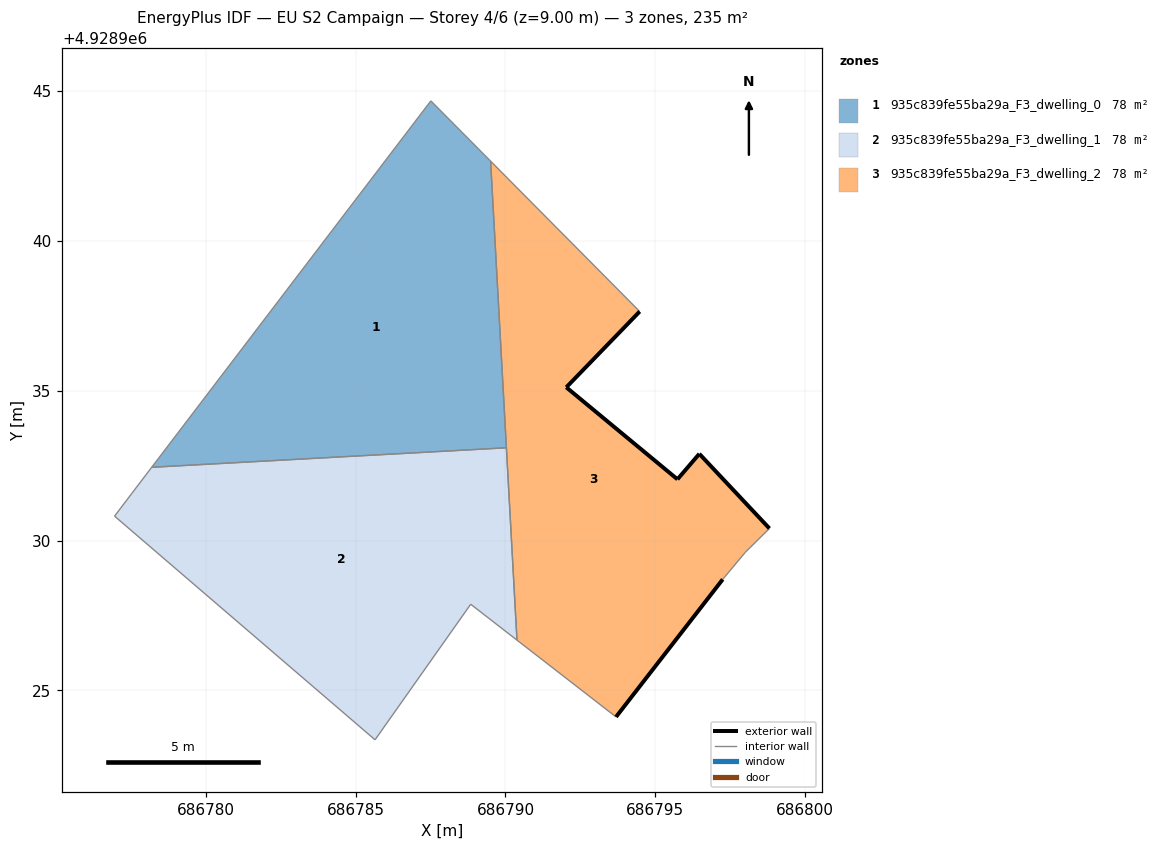
=== STOREY PLAN SPEC (per zone: floor XY polygon, exterior-wall plan segments, windows/doors) ===
zone 1: 935c839fe55ba29a_F3_dwelling_0  (78.4 m²)
  floor: (686790.03, 4928933.10) (686789.51, 4928942.66) (686787.51, 4928944.67) (686778.19, 4928932.45)
  interior walls: 4
zone 2: 935c839fe55ba29a_F3_dwelling_1  (78.4 m²)
  floor: (686790.39, 4928926.68) (686790.03, 4928933.10) (686778.19, 4928932.45) (686777.53, 4928931.58) (686776.95, 4928930.82) (686785.65, 4928923.35) (686788.84, 4928927.88)
  interior walls: 7
zone 3: 935c839fe55ba29a_F3_dwelling_2  (78.4 m²)
  floor: (686797.25, 4928928.71) (686798.01, 4928929.62) (686798.81, 4928930.41) (686796.47, 4928932.89) (686795.74, 4928932.04) (686792.03, 4928935.12) (686794.48, 4928937.64) (686789.51, 4928942.66) (686790.39, 4928926.68) (686793.69, 4928924.12)
  exterior wall: (686795.74, 4928932.04) – (686796.47, 4928932.89)  [1.1 m]
  exterior wall: (686796.47, 4928932.89) – (686798.81, 4928930.41)  [3.4 m]
  exterior wall: (686797.25, 4928928.71) – (686793.69, 4928924.12)  [5.8 m]
  exterior wall: (686794.48, 4928937.64) – (686792.03, 4928935.12)  [3.5 m]
  exterior wall: (686792.03, 4928935.12) – (686795.74, 4928932.04)  [4.8 m]
  interior walls: 6

=== DERIVED (storey summary) ===
Building: EU S2 Campaign
Storey: 4 of 6  (floor level z = 9.00 m)
Storey gross floor area: 235.1 m²
Zones on this storey: 3
  - 935c839fe55ba29a_F3_dwelling_0: floor 78.4 m²
  - 935c839fe55ba29a_F3_dwelling_1: floor 78.4 m²
  - 935c839fe55ba29a_F3_dwelling_2: floor 78.4 m²; exterior wall 18.7 m (56.1 m²); WWR 0.0%
Zone adjacency (shared interzone walls):
  - 935c839fe55ba29a_F3_dwelling_0 ↔ 935c839fe55ba29a_F3_dwelling_1
  - 935c839fe55ba29a_F3_dwelling_0 ↔ 935c839fe55ba29a_F3_dwelling_2
  - 935c839fe55ba29a_F3_dwelling_1 ↔ 935c839fe55ba29a_F3_dwelling_2